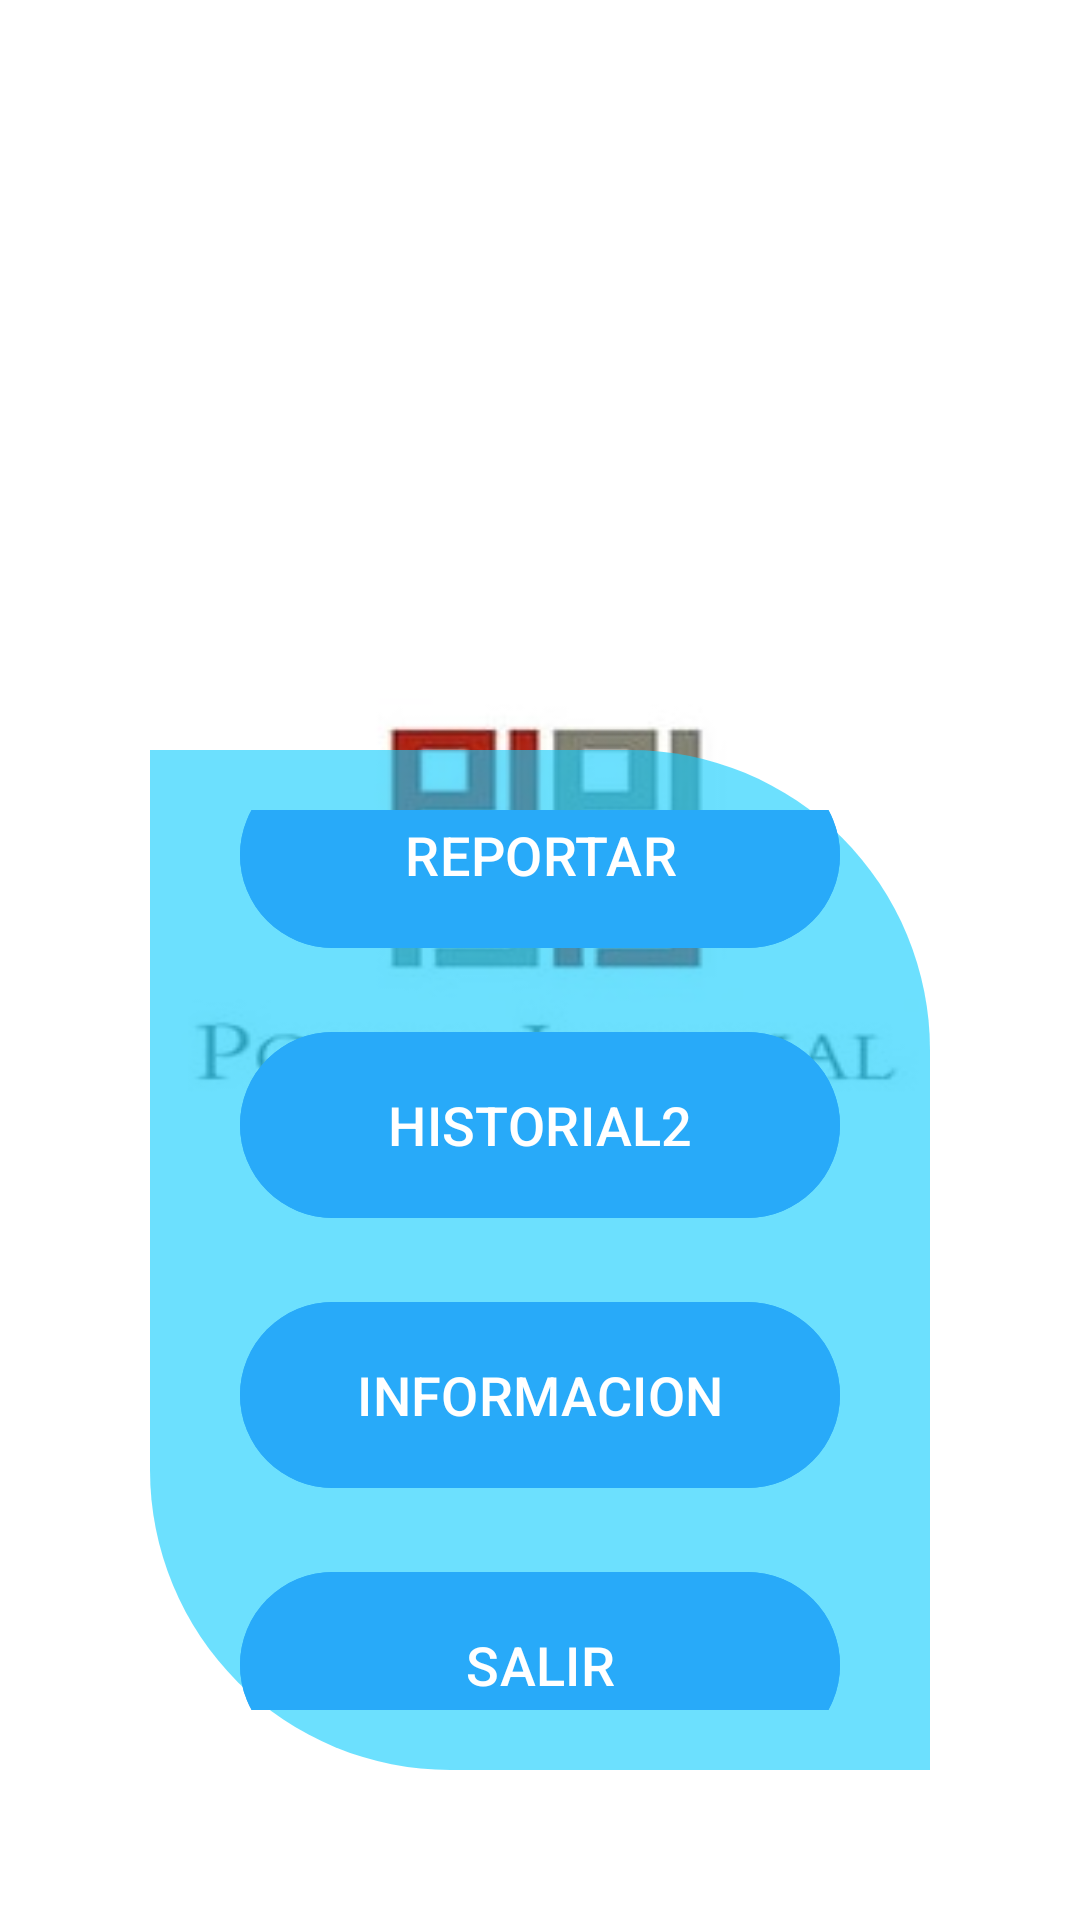

Reconstruct the res/layout file that produces this screen, plus the resources it refers to.
<!-- AndroidManifest.xml: application theme Theme.AppNotificacionesCorte -->
<!-- res/layout/activity_principal_usuario.xml -->
<?xml version="1.0" encoding="utf-8"?>
<RelativeLayout xmlns:android="http://schemas.android.com/apk/res/android"
    xmlns:app="http://schemas.android.com/apk/res-auto"
    xmlns:tools="http://schemas.android.com/tools"
    android:layout_width="match_parent"
    android:layout_height="match_parent"
    android:background="@drawable/fondoprincipal"
    tools:context=".principal_usuario">

    <ImageView
        android:layout_width="180dp"
        android:layout_height="180dp"
        android:layout_marginTop="30dp"
        android:layout_centerHorizontal="true"
        android:background="@drawable/usericon"
        />

    <LinearLayout
        android:id="@+id/linearLayout"
        android:layout_width="match_parent"
        android:layout_height="match_parent"
        android:gravity="center"
        android:layout_marginTop="250dp"
        android:layout_marginBottom="50dp"
        android:layout_marginStart="50dp"
        android:layout_marginEnd="50dp"
        android:background="@drawable/esquinaslayout"
        android:orientation="vertical"
        android:padding="20dp"
        android:textAlignment="center"
        >

        <com.google.android.material.button.MaterialButton
            android:id="@+id/funcionPrincipal"
            android:layout_width="200dp"
            android:layout_height="70dp"
            android:layout_marginBottom="20dp"
            android:backgroundTint="#28AAF9"
            android:onClick="reportar"
            android:text="REPORTAR"
            android:textSize="18dp" />

        <com.google.android.material.button.MaterialButton
            android:id="@+id/historial"
            android:layout_width="200dp"
            android:layout_height="70dp"
            android:backgroundTint="#28AAF9"
            android:textSize="18dp"
            android:text="HISTORIAL2"
            android:layout_marginBottom="20dp"
            />

        <com.google.android.material.button.MaterialButton
            android:id="@+id/informacion"
            android:layout_width="200dp"
            android:layout_height="70dp"
            android:backgroundTint="#28AAF9"
            android:textSize="18dp"
            android:text="INFORMACION"
            android:layout_marginBottom="20dp"
            />

        <com.google.android.material.button.MaterialButton
            android:id="@+id/salir"
            android:layout_width="200dp"
            android:layout_height="70dp"
            android:backgroundTint="#28AAF9"
            android:textSize="18dp"
            android:text="SALIR"
            />
    </LinearLayout>

</RelativeLayout>
<!-- resources referenced by this layout -->
<resources>
  <!-- drawable esquinaslayout (drawable) -->
  <?xml version="1.0" encoding="utf-8"?>
  <shape xmlns:tools="http://schemas.android.com/tools"
      xmlns:android="http://schemas.android.com/apk/res/android"
      >
      <corners
          android:topRightRadius="100dp"
          android:bottomLeftRadius="100dp"
          />
      <solid
          android:color="#9F14CEFE"
          />
  
  </shape>
  <!-- drawable fondoprincipal: jpg bitmap (drawable, 13443 bytes) -->
  <style name="Theme.AppNotificacionesCorte" parent="Base.Theme.AppNotificacionesCorte" />
  <style name="Base.Theme.AppNotificacionesCorte" parent="Theme.Material3.DayNight.NoActionBar">
          
          
      </style>
</resources>
